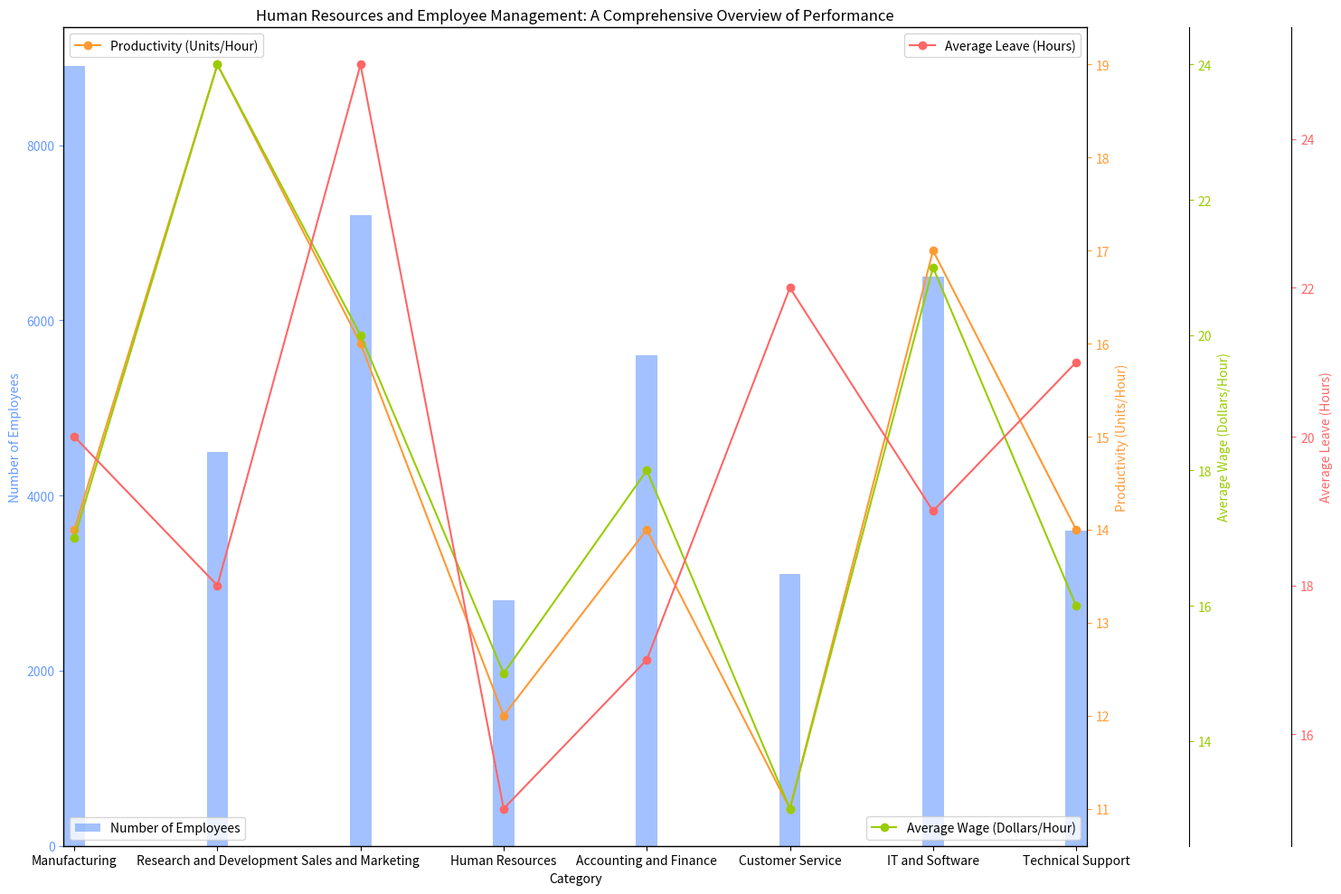

Source code (Python): (Note: this script raises an exception after producing the figure.)

import matplotlib.pyplot as plt
import numpy as np
import pandas as pd


# Transform the data 
data_labels = ['Number of Employees','Productivity (Units/Hour)','Average Wage (Dollars/Hour)','Average Leave (Hours)']
line_labels = ['Manufacturing','Research and Development','Sales and Marketing','Human Resources','Accounting and Finance','Customer Service','IT and Software','Technical Support']
data = np.array([[8900,14,17,20],[4500,19,24,18], [7200,16,20,25], [2800,12,15,15], [5600,14,18,17], [3100,11,13,22], [6500,17,21,19], [3600,14,16,21]])

#Plot the data
fig = plt.figure(figsize = (15, 10))
ax1 = fig.add_subplot(111)
ax1.bar(line_labels, data[:, 0], width = 0.15, color = '#6699FF', alpha = 0.6, label = data_labels[0])
ax1.set_xlabel('Category')
ax1.set_ylabel(data_labels[0], color = '#6699FF')
ax1.tick_params(axis = 'y', colors = '#6699FF')
ax1.set_title('Human Resources and Employee Management: A Comprehensive Overview of Performance')
ax1.legend(loc = 'lower left')
ax2 = ax1.twinx()
ax2.plot(line_labels, data[:, 1], 'o-', color = '#FF9933', label = data_labels[1])
ax2.set_ylabel(data_labels[1], color = '#FF9933')
ax2.tick_params(axis = 'y', colors = '#FF9933')
ax2.legend(loc = 'upper left')
ax3 = ax1.twinx()
ax3.plot(line_labels, data[:, 2], 'o-', color = '#99CC00', label = data_labels[2])
ax3.set_ylabel(data_labels[2], color = '#99CC00')
ax3.tick_params(axis = 'y', colors = '#99CC00')
ax3.spines['right'].set_position(('axes', 1.1))
ax3.legend(loc = 'lower right')
ax4 = ax1.twinx()
ax4.plot(line_labels, data[:, 3], 'o-', color = '#FF6666', label = data_labels[3])
ax4.set_ylabel(data_labels[3], color = '#FF6666')
ax4.tick_params(axis = 'y', colors = '#FF6666')
ax4.spines['right'].set_position(('axes', 1.2))
ax4.legend(loc = 'upper right')

# Autolocator for all ax
ax1.autoscale(enable = True, axis = 'x', tight = True)
ax2.autoscale(enable = True, axis = 'x', tight = True)
ax3.autoscale(enable = True, axis = 'x', tight = True)
ax4.autoscale(enable = True, axis = 'x', tight = True)

# Resize the image
plt.tight_layout()

# Save the figure
plt.savefig('/cpfs01/user/yehancheng/workspace/datasets/SimChartV2/demo/multi-axes/png/38_2023122261325.png')

# Clear the current image state
plt.clf()
